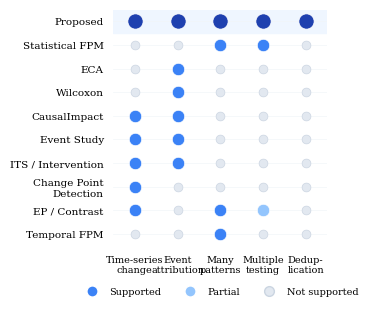

Source code (Python):
"""Related work comparison dot chart (Table I visualization)."""
import matplotlib.pyplot as plt
import matplotlib
import numpy as np

matplotlib.rcParams.update({
    "font.family": "serif",
    "font.size": 9,
    "axes.labelsize": 10,
    "legend.fontsize": 8,
    "figure.dpi": 300,
})

# Data from Table I (tab:related_comparison)
methods = [
    "Temporal FPM",
    "EP / Contrast",
    "Change Point\nDetection",
    "ITS / Intervention",
    "Event Study",
    "CausalImpact",
    "Wilcoxon",
    "ECA",
    "Statistical FPM",
    "Proposed",
]

features = [
    "Time-series\nchange",
    "Event\nattribution",
    "Many\npatterns",
    "Multiple\ntesting",
    "Dedup-\nlication",
]

# 1 = yes, 0.5 = partial, 0 = no
matrix = np.array([
    # TimeSeries  EventAttr  ManyPat  MultTest  Dedup
    [0, 0, 1, 0, 0],  # Temporal FPM
    [1, 0, 1, 0.5, 0],  # EP/Contrast
    [1, 0, 0, 0, 0],  # Change Point
    [1, 1, 0, 0, 0],  # ITS
    [1, 1, 0, 0, 0],  # Event Study
    [1, 1, 0, 0, 0],  # CausalImpact
    [0, 1, 0, 0, 0],  # Wilcoxon
    [0, 1, 0, 0, 0],  # ECA
    [0, 0, 1, 1, 0],  # Statistical FPM
    [1, 1, 1, 1, 1],  # Proposed
])

fig, ax = plt.subplots(figsize=(3.5, 3.2))

for i in range(len(methods)):
    for j in range(len(features)):
        val = matrix[i, j]
        if i == len(methods) - 1:  # Proposed method
            if val == 1:
                ax.scatter(j, i, s=120, c="#1e40af", marker="o", zorder=3, edgecolors="white", linewidths=0.5)
            else:
                ax.scatter(j, i, s=60, c="white", marker="o", zorder=3, edgecolors="#94a3b8", linewidths=1)
        else:
            if val == 1:
                ax.scatter(j, i, s=80, c="#3b82f6", marker="o", zorder=3, edgecolors="white", linewidths=0.5)
            elif val == 0.5:
                ax.scatter(j, i, s=80, c="#93c5fd", marker="o", zorder=3, edgecolors="white", linewidths=0.5)
            else:
                ax.scatter(j, i, s=40, c="#e2e8f0", marker="o", zorder=3, edgecolors="#cbd5e1", linewidths=0.5)

# Highlight proposed row
ax.axhspan(len(methods) - 1.5, len(methods) - 0.5, color="#eff6ff", zorder=0)

# Grid
for i in range(len(methods)):
    ax.axhline(i, color="#f1f5f9", linewidth=0.5, zorder=0)

ax.set_xticks(range(len(features)))
ax.set_xticklabels(features, fontsize=7)
ax.set_yticks(range(len(methods)))
ax.set_yticklabels(methods, fontsize=7.5)
ax.set_xlim(-0.5, len(features) - 0.5)
ax.set_ylim(-0.5, len(methods) - 0.5)

ax.spines["top"].set_visible(False)
ax.spines["right"].set_visible(False)
ax.spines["left"].set_visible(False)
ax.spines["bottom"].set_visible(False)
ax.tick_params(left=False, bottom=False)

# Legend
from matplotlib.lines import Line2D
legend_elements = [
    Line2D([0], [0], marker="o", color="w", markerfacecolor="#3b82f6", markersize=8, label="Supported"),
    Line2D([0], [0], marker="o", color="w", markerfacecolor="#93c5fd", markersize=8, label="Partial"),
    Line2D([0], [0], marker="o", color="w", markerfacecolor="#e2e8f0", markersize=7,
           markeredgecolor="#cbd5e1", label="Not supported"),
]
ax.legend(handles=legend_elements, loc="lower center", bbox_to_anchor=(0.5, -0.25),
          ncol=3, frameon=False, fontsize=7)

fig.tight_layout()
fig.savefig("related_comparison.pdf", bbox_inches="tight")
fig.savefig("related_comparison.png", bbox_inches="tight", dpi=300)
print("Saved related_comparison.pdf/png")
